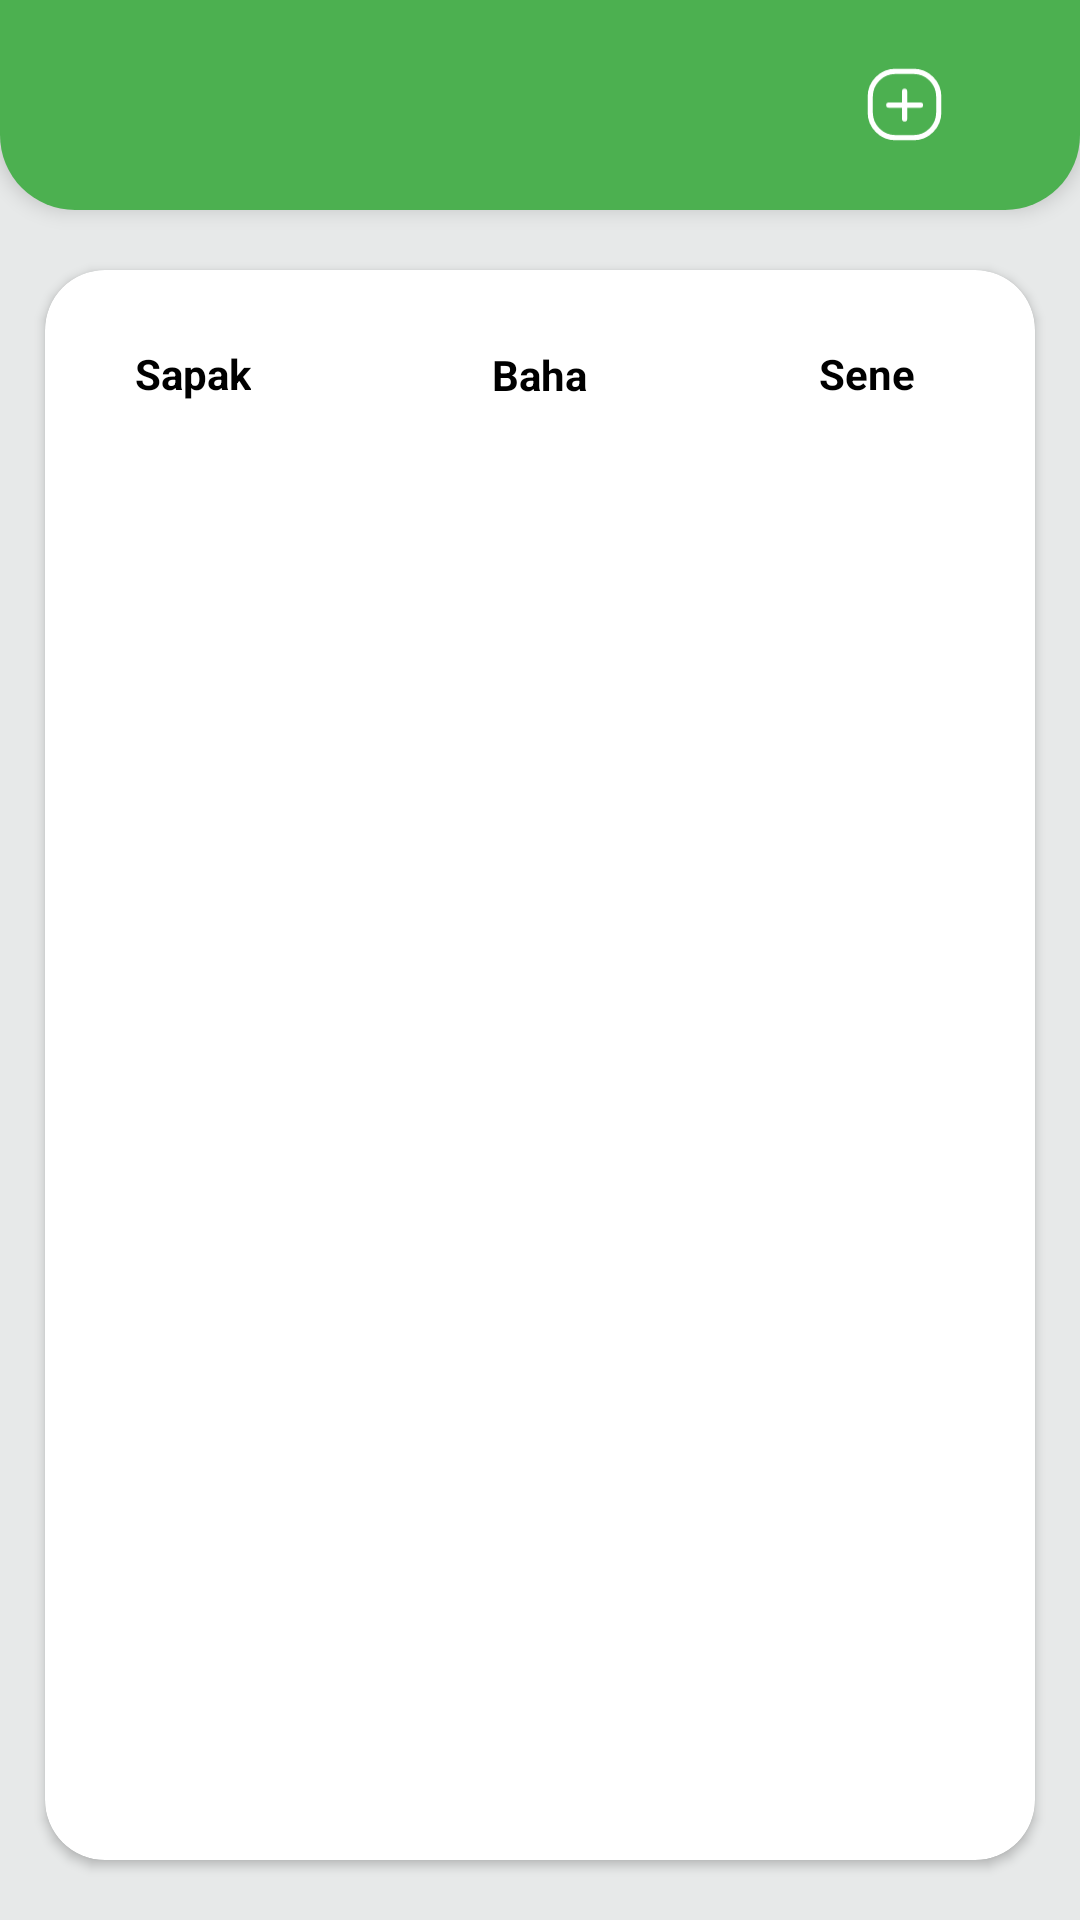

This screen was rendered from an Android layout file. Write that file and the resources it references.
<!-- AndroidManifest.xml: application theme Theme.OnlineGundelik -->
<!-- res/layout/activity_diary.xml -->
<?xml version="1.0" encoding="utf-8"?>
<LinearLayout xmlns:android="http://schemas.android.com/apk/res/android"
    xmlns:app="http://schemas.android.com/apk/res-auto"
    xmlns:tools="http://schemas.android.com/tools"
    android:layout_width="match_parent"
    android:orientation="vertical"
    android:background="@color/background"
    android:layout_height="match_parent"
    tools:context=".DiaryActivity">

    <include layout="@layout/toolbar_class"/>
    <androidx.cardview.widget.CardView
        android:layout_width="match_parent"
        android:layout_height="match_parent"
        app:cardCornerRadius="20dp"
        android:elevation="10dp"
        android:layout_marginBottom="20dp"
        android:layout_marginStart="15dp"
        android:layout_marginEnd="15dp"
        android:layout_marginTop="20dp">
        <RelativeLayout
            android:layout_marginTop="20dp"
            android:layout_width="match_parent"
            android:layout_height="30dp">
            <TextView
                android:layout_width="wrap_content"
                android:layout_height="wrap_content"
                android:text="Sapak"
                android:textStyle="bold"
                android:textColor="@color/black"
                android:layout_marginStart="30dp"
                android:textSize="14sp"
                android:layout_marginTop="5dp"/>
            <TextView
                android:layout_width="wrap_content"
                android:layout_height="wrap_content"
                android:text="Baha"
                android:textSize="14sp"
                android:textColor="@color/black"
                android:textStyle="bold"
                android:layout_centerInParent="true"/>
            <TextView
                android:layout_width="wrap_content"
                android:layout_height="wrap_content"
                android:text="Sene"
                android:textSize="14sp"
                android:textColor="@color/black"
                android:textStyle="bold"
                android:layout_alignParentEnd="true"
                android:layout_marginEnd="40dp"
                android:layout_marginTop="5dp"/>

        </RelativeLayout>
        <androidx.core.widget.NestedScrollView
            android:layout_width="match_parent"
            android:layout_height="match_parent">
            <LinearLayout
                android:orientation="vertical"
                android:layout_width="match_parent"
                android:layout_height="match_parent">
                <androidx.recyclerview.widget.RecyclerView
                    android:id="@+id/recyclerdiary"
                    android:layout_marginTop="60dp"
                    android:layout_marginStart="10dp"
                    android:layout_marginEnd="10dp"
                    android:layout_width="match_parent"
                    android:layout_height="wrap_content"/>
            </LinearLayout>
        </androidx.core.widget.NestedScrollView>



    </androidx.cardview.widget.CardView>

</LinearLayout>
<!-- res/layout/toolbar_class.xml (included above) -->
<?xml version="1.0" encoding="utf-8"?>
<Toolbar xmlns:android="http://schemas.android.com/apk/res/android"
    android:layout_width="match_parent"
    android:layout_height="70dp"
    android:id="@+id/toollanguage"
    android:elevation="4dp"
    android:background="@drawable/round_corner_top">

    <RelativeLayout
        android:layout_width="match_parent"
        android:layout_height="wrap_content">

        <ImageView
            android:id="@+id/back_mainad"
            android:layout_width="wrap_content"
            android:layout_height="wrap_content"
            android:src="@drawable/back_arrow" />

        <ImageView
            android:id="@+id/language"
            android:layout_width="25dp"
            android:layout_height="25dp"
            android:layout_alignParentEnd="true"
            android:layout_marginEnd="46dp"
            android:src="@drawable/add_new" />

        <TextView
            android:id="@+id/class_name_s"
            android:layout_width="wrap_content"
            android:layout_height="wrap_content"
            android:layout_marginStart="30dp"
            android:layout_toEndOf="@id/back_mainad"
            android:textColor="@color/white"
            android:textSize="16sp"
            android:textStyle="bold" />
        <TextView
            android:layout_marginStart="150dp"
            android:layout_width="wrap_content"
            android:layout_height="wrap_content"
            android:id="@+id/class_idput_s"
            android:visibility="invisible"/>

    </RelativeLayout>

</Toolbar>
<!-- resources referenced by this layout -->
<resources>
  <color name="background">#E7E9E9</color>
  <color name="black">#FF000000</color>
  <color name="white">#FFFFFFFF</color>
  <!-- drawable add_new (drawable-v24) -->
  <vector xmlns:android="http://schemas.android.com/apk/res/android"
      android:width="35dp"
      android:height="34dp"
      android:viewportWidth="29"
      android:viewportHeight="28">
  
    <path
        android:pathData="M11,1.25L18,1.25A9.75,9.75 0,0 1,27.75 11L27.75,17A9.75,9.75 0,0 1,18 26.75L11,26.75A9.75,9.75 0,0 1,1.25 17L1.25,11A9.75,9.75 0,0 1,11 1.25z"
        android:strokeWidth="2"
        android:fillColor="#00000000"
        android:strokeColor="#FFFFFF"/>
    <path
        android:pathData="M14.544,8.91L14.544,19.541"
        android:strokeWidth="2"
        android:fillColor="#00000000"
        android:strokeColor="#FFFFFF"
        android:strokeLineCap="round"/>
    <path
        android:pathData="M8.399,14.226L20.69,14.226"
        android:strokeWidth="2"
        android:fillColor="#00000000"
        android:strokeColor="#FFFFFF"
        android:strokeLineCap="round"/>
  </vector>
  <!-- drawable round_corner_top (drawable) -->
  <?xml version="1.0" encoding="utf-8"?>
  <shape xmlns:android="http://schemas.android.com/apk/res/android">
      <corners
          android:bottomLeftRadius="25dp"
          android:bottomRightRadius="25dp"
           />
  
      <gradient
          android:startColor="@color/green"
          android:endColor="@color/green" />
  
  </shape>
  <style name="Theme.OnlineGundelik" parent="Theme.MaterialComponents.Light.NoActionBar">
          
          <item name="colorPrimary">@color/green</item>
          <item name="colorPrimaryVariant">@color/green</item>
          <item name="colorOnPrimary">@color/white</item>
          
          <item name="colorSecondary">@color/green</item>
          <item name="colorSecondaryVariant">@color/green</item>
          <item name="colorOnSecondary">@color/white</item>
          
          <item name="android:statusBarColor" tools:targetApi="l">?attr/colorPrimaryVariant</item>
          
      </style>
  <color name="green">#4CB050</color>
</resources>
